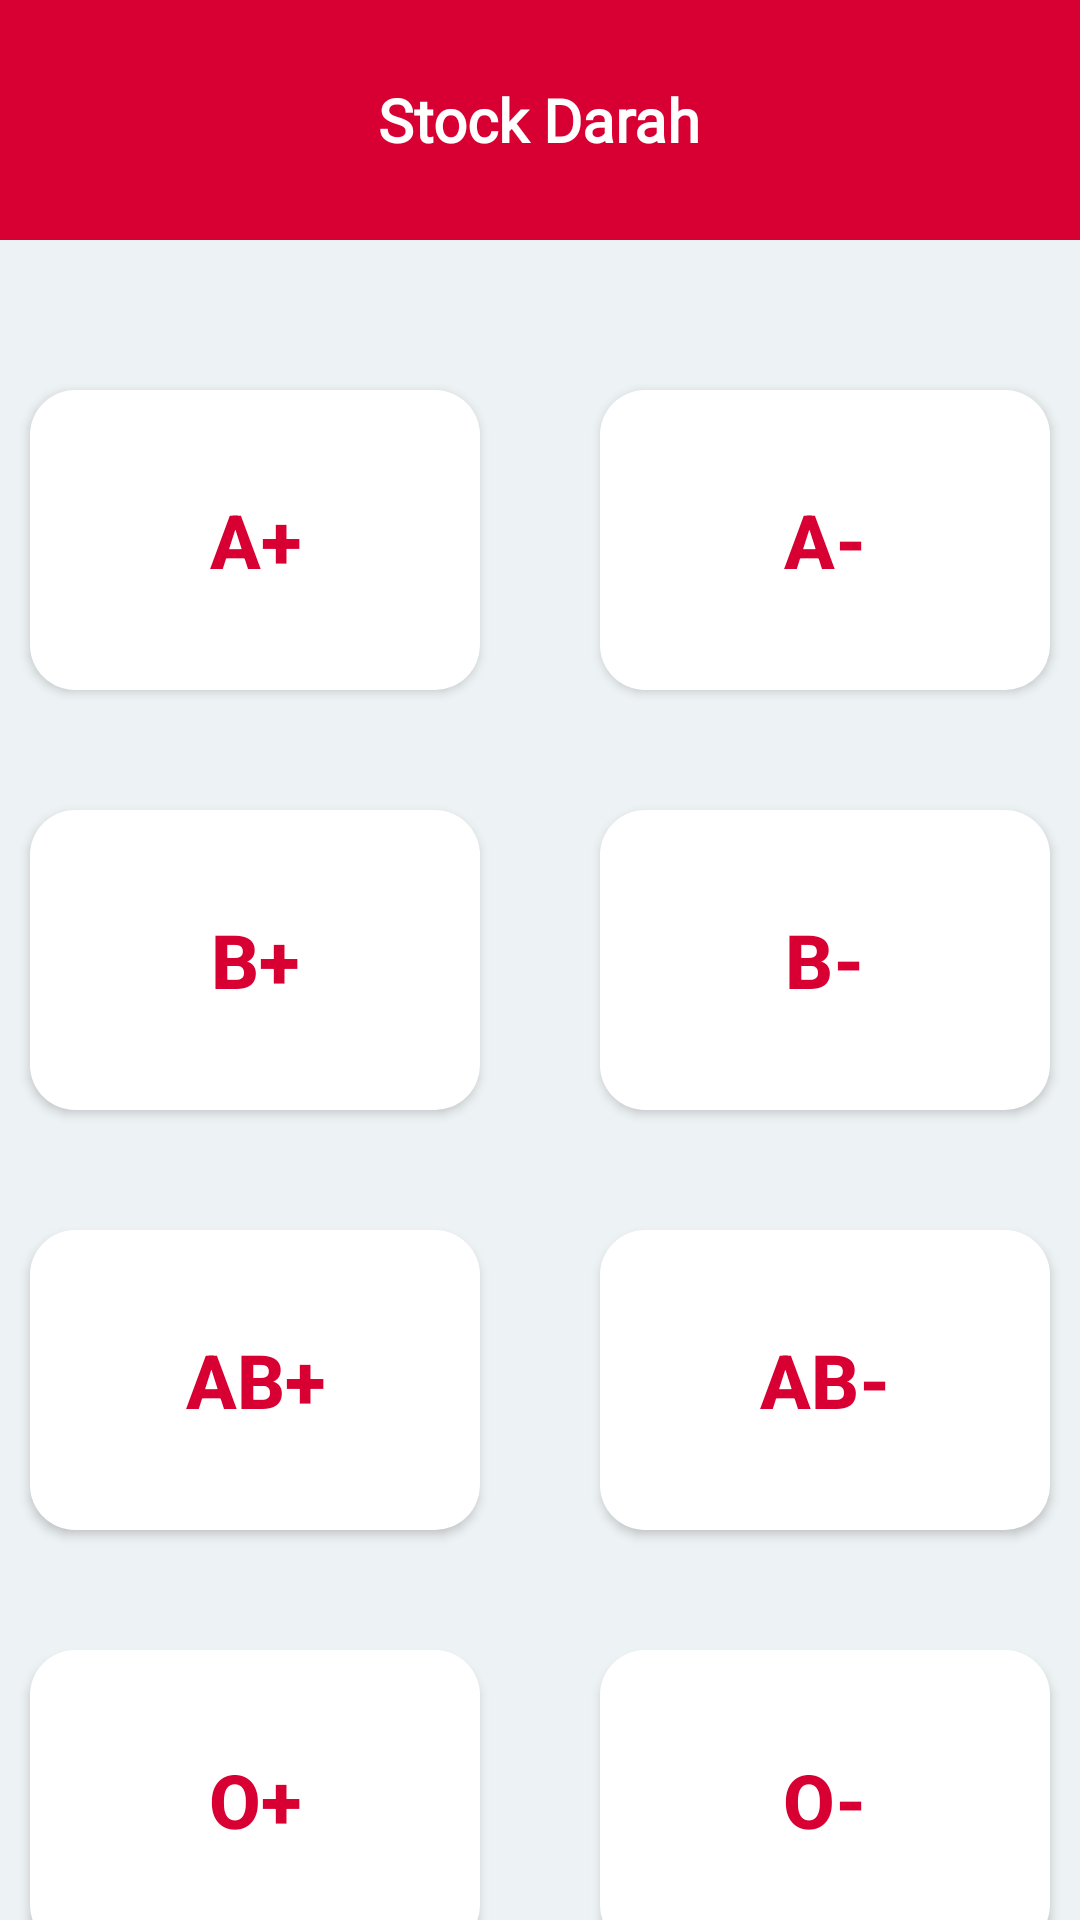

Android layout source for this screen:
<!-- AndroidManifest.xml: application theme Theme.Donora -->
<!-- res/layout/fragment_stock.xml -->
<?xml version="1.0" encoding="utf-8"?>
<androidx.constraintlayout.widget.ConstraintLayout xmlns:android="http://schemas.android.com/apk/res/android"
    xmlns:app="http://schemas.android.com/apk/res-auto"
    xmlns:tools="http://schemas.android.com/tools"
    android:layout_width="match_parent"
    android:layout_height="match_parent"
    android:background="@color/cardColor"
    android:gravity="center"
    tools:context=".ui.fragment.stock.StockFragment">

    <LinearLayout
        android:id="@+id/linearLayout2"
        android:layout_width="match_parent"
        android:layout_height="80dp"
        android:gravity="center"
        android:background="@color/red"
        android:orientation="horizontal"
        app:layout_constraintEnd_toEndOf="parent"
        app:layout_constraintStart_toStartOf="parent"
        app:layout_constraintTop_toTopOf="parent">

        <TextView
            android:layout_width="wrap_content"
            android:layout_height="wrap_content"
            android:layout_gravity="center"
            android:fontFamily="@font/rbold"
            android:gravity="center"
            android:text="Stock Darah"
            android:textColor="@color/white"
            android:textSize="20sp"
            android:textStyle="bold" />
    </LinearLayout>

    <LinearLayout
        android:id="@+id/linearLayout4"
        android:layout_width="match_parent"
        android:layout_height="wrap_content"
        android:layout_marginTop="30dp"
        android:background="@color/cardColor"
        android:gravity="center_horizontal"
        app:layout_constraintEnd_toEndOf="parent"
        app:layout_constraintStart_toStartOf="parent"
        app:layout_constraintTop_toBottomOf="@+id/linearLayout2">

        <androidx.appcompat.widget.AppCompatButton
            android:id="@+id/blood_A_positive"
            android:layout_width="150dp"
            android:layout_height="100dp"
            android:layout_margin="20dp"
            android:text="A+"
            android:textStyle="bold"
            android:textSize="25sp"
            android:textColor="@color/red"
            android:background="@drawable/view_blood_button"
            android:elevation="10dp" />

        <androidx.appcompat.widget.AppCompatButton
            android:id="@+id/blood_A_negative"
            android:layout_width="150dp"
            android:layout_height="100dp"
            android:layout_marginStart="20dp"
            android:layout_margin="20dp"
            android:text="A-"
            android:textStyle="bold"
            android:textSize="25sp"
            android:textColor="@color/red"
            android:background="@drawable/view_blood_button"
            android:elevation="10dp" />

    </LinearLayout>

    <LinearLayout
        android:id="@+id/linearLayout6"
        android:layout_width="match_parent"
        android:layout_height="wrap_content"
        android:background="@color/cardColor"
        android:gravity="center_horizontal"
        app:layout_constraintEnd_toEndOf="parent"
        app:layout_constraintStart_toStartOf="parent"
        app:layout_constraintTop_toBottomOf="@+id/linearLayout4">

        <androidx.appcompat.widget.AppCompatButton
            android:id="@+id/blood_B_positive"
            android:layout_width="150dp"
            android:layout_height="100dp"
            android:layout_margin="20dp"
            android:text="B+"
            android:textStyle="bold"
            android:textSize="25sp"
            android:textColor="@color/red"
            android:background="@drawable/view_blood_button"
            android:elevation="10dp" />

        <androidx.appcompat.widget.AppCompatButton
            android:id="@+id/blood_B_negative"
            android:layout_width="150dp"
            android:layout_height="100dp"
            android:layout_margin="20dp"
            android:text="B-"
            android:textStyle="bold"
            android:textSize="25sp"
            android:textColor="@color/red"
            android:layout_marginStart="20dp"
            android:background="@drawable/view_blood_button"
            android:elevation="10dp" />

    </LinearLayout>


    <LinearLayout
        android:id="@+id/linearLayout7"
        android:layout_width="match_parent"
        android:layout_height="wrap_content"
        android:background="@color/cardColor"
        android:gravity="center_horizontal"
        app:layout_constraintEnd_toEndOf="parent"
        app:layout_constraintStart_toStartOf="parent"
        app:layout_constraintTop_toBottomOf="@+id/linearLayout6">

        <androidx.appcompat.widget.AppCompatButton
            android:id="@+id/blood_AB_positive"
            android:layout_width="150dp"
            android:layout_height="100dp"
            android:layout_margin="20dp"
            android:text="AB+"
            android:textStyle="bold"
            android:textSize="25sp"
            android:textColor="@color/red"
            android:background="@drawable/view_blood_button"
            android:elevation="10dp" />

        <androidx.appcompat.widget.AppCompatButton
            android:id="@+id/blood_AB_negative"
            android:layout_width="150dp"
            android:layout_height="100dp"
            android:layout_margin="20dp"
            android:text="AB-"
            android:textStyle="bold"
            android:textSize="25sp"
            android:textColor="@color/red"
            android:layout_marginStart="20dp"
            android:background="@drawable/view_blood_button"
            android:elevation="10dp" />

    </LinearLayout>

    <LinearLayout
        android:layout_width="match_parent"
        android:layout_height="wrap_content"
        android:background="@color/cardColor"
        android:gravity="center_horizontal"
        app:layout_constraintBottom_toBottomOf="parent"
        app:layout_constraintEnd_toEndOf="parent"
        app:layout_constraintStart_toStartOf="parent"
        app:layout_constraintTop_toBottomOf="@+id/linearLayout7"
        app:layout_constraintVertical_bias="0.0">

        <androidx.appcompat.widget.AppCompatButton
            android:id="@+id/blood_O_positive"
            android:layout_width="150dp"
            android:layout_height="100dp"
            android:layout_margin="20dp"
            android:text="O+"
            android:textStyle="bold"
            android:textSize="25sp"
            android:textColor="@color/red"
            android:background="@drawable/view_blood_button"
            android:elevation="10dp" />

        <androidx.appcompat.widget.AppCompatButton
            android:id="@+id/blood_O_negative"
            android:layout_width="150dp"
            android:layout_height="100dp"
            android:layout_margin="20dp"
            android:layout_marginStart="20dp"
            android:text="O-"
            android:textStyle="bold"
            android:textSize="25sp"
            android:textColor="@color/red"
            android:background="@drawable/view_blood_button"
            android:elevation="10dp" />

    </LinearLayout>



</androidx.constraintlayout.widget.ConstraintLayout>
<!-- resources referenced by this layout -->
<resources>
  <color name="cardColor">#EDF2F4</color>
  <color name="red">#D80032</color>
  <color name="white">#FFFFFFFF</color>
  <!-- drawable view_blood_button (drawable) -->
  <?xml version="1.0" encoding="utf-8"?>
  <shape xmlns:android="http://schemas.android.com/apk/res/android" android:shape="rectangle">
      <solid android:color="@color/white"/>
      <corners
          android:topLeftRadius="15dp"
          android:topRightRadius="15dp"
          android:bottomRightRadius="15dp"
          android:bottomLeftRadius="15dp"
          />
  
  </shape>
  <style name="Theme.Donora" parent="Theme.MaterialComponents.DayNight.DarkActionBar">
          
          <item name="colorPrimary">@color/login</item>
          <item name="colorPrimaryVariant">@color/red</item>
          <item name="colorOnPrimary">@color/white</item>
          
          <item name="colorSecondary">@color/red</item>
          <item name="colorSecondaryVariant">@color/red</item>
          <item name="colorOnSecondary">@color/black</item>
          
          <item name="android:statusBarColor" tools:targetApi="l">?attr/colorPrimaryVariant</item>
          
      </style>
  <color name="login">#FFBC42</color>
  <color name="black">#FF000000</color>
</resources>
